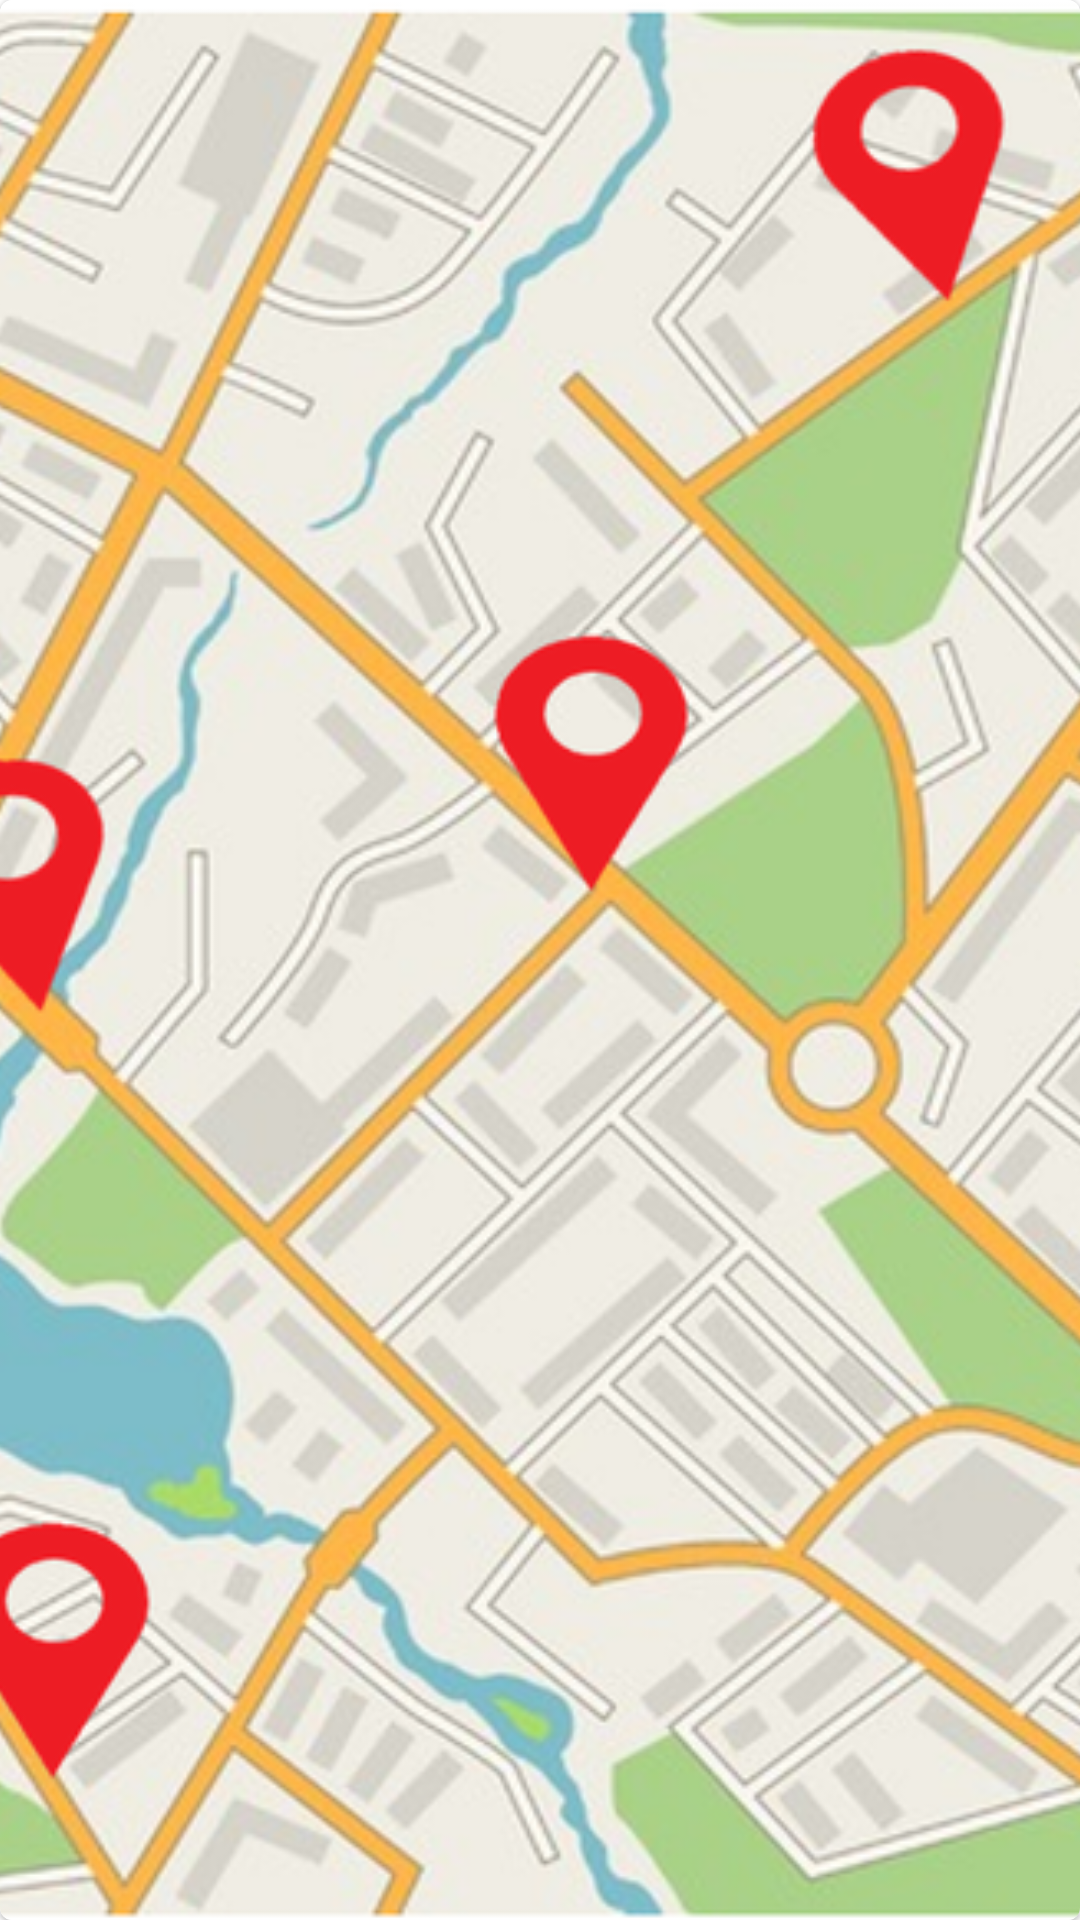

Produce the Android XML layout that renders to this screen, including the resource entries it uses.
<!-- AndroidManifest.xml: application theme Theme.FinalProject -->
<!-- res/layout/background_image.xml -->
<?xml version="1.0" encoding="utf-8"?>
<com.google.android.material.card.MaterialCardView xmlns:android="http://schemas.android.com/apk/res/android"
    xmlns:app="http://schemas.android.com/apk/res-auto"
    android:id="@+id/background_image"
    android:layout_width="0dp"
    android:layout_height="0dp"
    android:layout_margin="@dimen/image_margin"
    app:layout_constraintBottom_toBottomOf="parent"
    app:layout_constraintEnd_toEndOf="parent"
    app:layout_constraintStart_toStartOf="parent"
    app:layout_constraintTop_toBottomOf="parent">

    <ImageView xmlns:android="http://schemas.android.com/apk/res/android"
        android:layout_width="match_parent"
        android:layout_height="match_parent"
        android:contentDescription="@string/background_image"
        android:scaleType="centerCrop"
        app:srcCompat="@drawable/image" />


</com.google.android.material.card.MaterialCardView>
<!-- resources referenced by this layout -->
<resources>
  <dimen name="image_margin">8dp</dimen>
  <!-- drawable image: png bitmap (drawable-hdpi, 175574 bytes) -->
  <string name="background_image">Background Image</string>
  <style name="Theme.FinalProject" parent="Theme.MaterialComponents.DayNight.DarkActionBar">
          
          <item name="colorPrimary">@color/primaryLightColor</item>
          <item name="colorPrimaryVariant">@color/primaryDarkColor</item>
          <item name="colorOnPrimary">@color/primaryTextColor</item>
          
          <item name="colorSecondary">@color/secondaryLightColor</item>
          <item name="colorSecondaryVariant">@color/secondaryDarkColor</item>
          <item name="colorOnSecondary">@color/secondaryTextColor</item>
          
          <item name="android:statusBarColor" tools:targetApi="l">?attr/colorPrimaryVariant</item>
          
      </style>
  <color name="primaryLightColor">#ff5f52</color>
  <color name="primaryDarkColor">#8e0000</color>
  <color name="primaryTextColor">#ffffff</color>
  <color name="secondaryLightColor">#ffd95b</color>
  <color name="secondaryDarkColor">#c77800</color>
  <color name="secondaryTextColor">#000000</color>
</resources>
